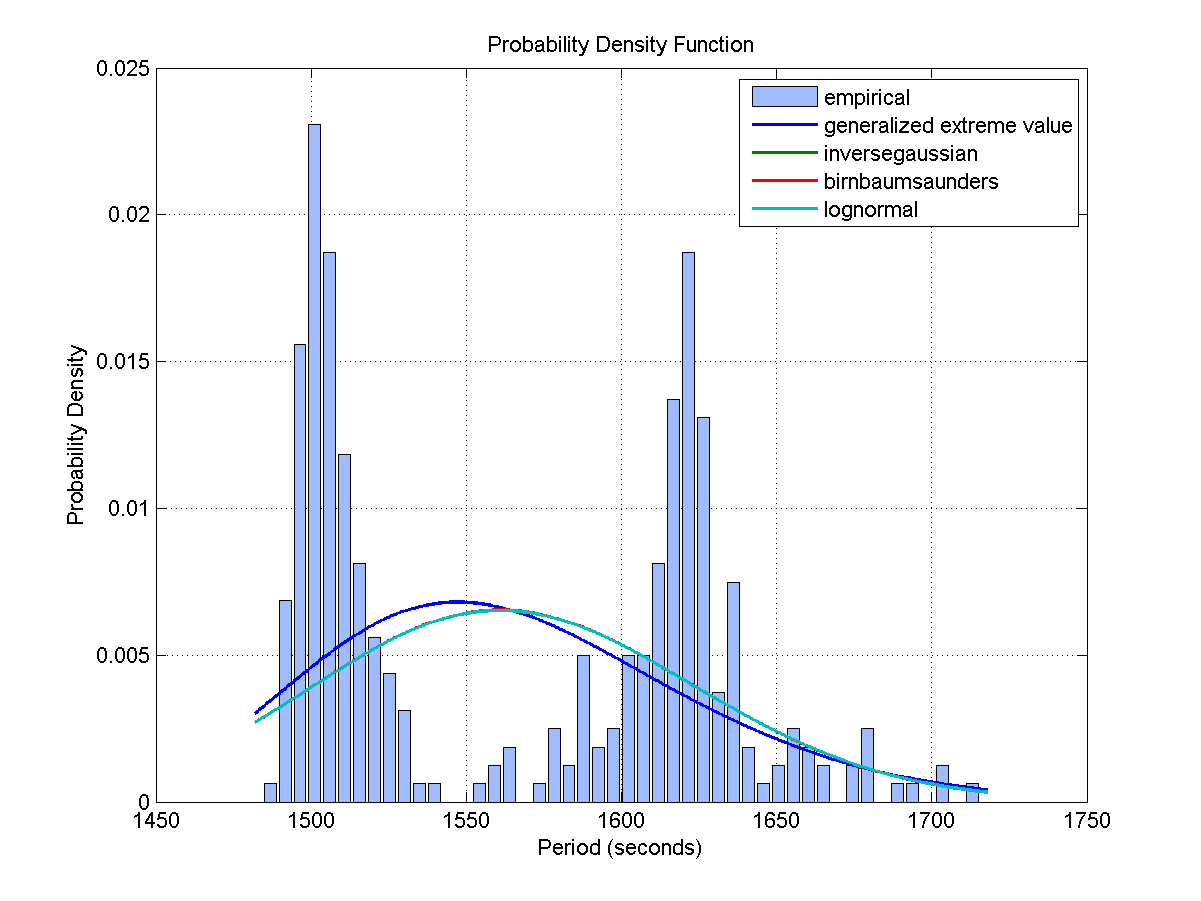

The table this chart was drawn from, first rows:
Access, Start Time (UTCG), Stop Time (UTCG), Duration (sec)
1, 3 Dec 2013 07:43:11.084, 3 Dec 2013 07:58:49.651, 938.6
2, 3 Dec 2013 09:29:17.015, 3 Dec 2013 09:46:36.441, 1039
3, 3 Dec 2013 11:14:53.586, 3 Dec 2013 11:30:57.842, 964.3
4, 3 Dec 2013 12:55:09.174, 3 Dec 2013 13:10:14.916, 905.7
5, 3 Dec 2013 14:35:11.395, 3 Dec 2013 14:48:53.017, 821.6
6, 3 Dec 2013 16:15:02.768, 3 Dec 2013 16:27:58.164, 775.4
7, 3 Dec 2013 17:55:09.399, 3 Dec 2013 18:08:09.955, 780.6
8, 3 Dec 2013 19:36:09.476, 3 Dec 2013 19:49:29.306, 799.8
9, 4 Dec 2013 05:01:20.190, 4 Dec 2013 05:16:40.135, 919.9
10, 4 Dec 2013 06:44:25.304, 4 Dec 2013 07:00:41.159, 975.9
11, 4 Dec 2013 08:25:36.365, 4 Dec 2013 08:41:27.429, 951.1
12, 4 Dec 2013 10:05:52.654, 4 Dec 2013 10:21:19.830, 927.2
13, 4 Dec 2013 11:45:28.921, 4 Dec 2013 12:00:58.782, 929.9
14, 4 Dec 2013 13:25:02.684, 4 Dec 2013 13:40:59.413, 956.7
15, 4 Dec 2013 15:05:25.569, 4 Dec 2013 15:21:37.440, 971.9
16, 4 Dec 2013 16:50:21.655, 4 Dec 2013 17:06:57.009, 995.4
17, 5 Dec 2013 07:22:08.249, 5 Dec 2013 07:29:02.667, 414.4
18, 5 Dec 2013 08:58:51.137, 5 Dec 2013 09:10:18.372, 687.2
19, 5 Dec 2013 10:36:21.746, 5 Dec 2013 10:51:08.279, 886.5
20, 5 Dec 2013 12:21:02.083, 5 Dec 2013 12:38:16.714, 1035
21, 5 Dec 2013 14:08:59.913, 5 Dec 2013 14:25:30.747, 990.8
22, 5 Dec 2013 15:59:20.542, 5 Dec 2013 16:07:22.826, 482.3
23, 6 Dec 2013 07:59:05.581, 6 Dec 2013 08:06:06.168, 420.6
24, 6 Dec 2013 09:41:25.128, 6 Dec 2013 09:57:23.961, 958.8
25, 6 Dec 2013 11:28:35.893, 6 Dec 2013 11:45:16.413, 1001
26, 6 Dec 2013 13:17:21.406, 6 Dec 2013 13:30:54.119, 812.7
27, 7 Dec 2013 07:02:09.631, 7 Dec 2013 07:16:49.881, 880.2
28, 7 Dec 2013 08:47:53.896, 7 Dec 2013 09:05:03.974, 1030
29, 7 Dec 2013 10:35:54.668, 7 Dec 2013 10:52:50.365, 1016
30, 7 Dec 2013 12:21:06.197, 7 Dec 2013 12:33:49.065, 762.9
31, 7 Dec 2013 14:03:21.201, 7 Dec 2013 14:09:23.735, 362.5
32, 8 Dec 2013 04:21:42.135, 8 Dec 2013 04:35:36.545, 834.4
33, 8 Dec 2013 06:06:04.783, 8 Dec 2013 06:23:17.306, 1033
34, 8 Dec 2013 07:50:12.796, 8 Dec 2013 08:06:22.404, 969.6
35, 8 Dec 2013 09:30:35.700, 8 Dec 2013 09:46:22.917, 947.2
36, 8 Dec 2013 11:10:30.012, 8 Dec 2013 11:25:43.071, 913.1
37, 8 Dec 2013 12:50:10.360, 8 Dec 2013 13:05:18.464, 908.1
38, 8 Dec 2013 14:30:10.937, 8 Dec 2013 14:45:44.232, 933.3
39, 8 Dec 2013 16:11:07.682, 8 Dec 2013 16:27:10.136, 962.5
40, 8 Dec 2013 17:59:20.248, 8 Dec 2013 18:06:29.455, 429.2
41, 9 Dec 2013 01:40:00.468, 9 Dec 2013 01:52:39.044, 758.6
Access, Start Time (UTCG), Stop Time (UTCG), Duration (sec)
1, 3 Dec 2013 07:17:37.815, 3 Dec 2013 07:31:35.797, 838
2, 3 Dec 2013 09:02:22.670, 3 Dec 2013 09:19:39.200, 1037
3, 3 Dec 2013 10:49:48.410, 3 Dec 2013 11:05:54.986, 966.6
4, 3 Dec 2013 12:30:06.309, 3 Dec 2013 12:45:31.931, 925.6
5, 3 Dec 2013 14:10:12.270, 3 Dec 2013 14:24:13.369, 841.1
6, 3 Dec 2013 15:50:04.961, 3 Dec 2013 16:03:06.432, 781.5
7, 3 Dec 2013 17:30:04.107, 3 Dec 2013 17:43:00.226, 776.1
8, 3 Dec 2013 19:10:47.836, 3 Dec 2013 19:24:03.935, 796.1
9, 3 Dec 2013 20:56:34.713, 3 Dec 2013 21:02:15.031, 340.3
10, 4 Dec 2013 04:36:26.632, 4 Dec 2013 04:49:25.815, 779.2
11, 4 Dec 2013 06:18:58.446, 4 Dec 2013 06:35:18.267, 979.8
12, 4 Dec 2013 08:00:23.974, 4 Dec 2013 08:16:22.174, 958.2
13, 4 Dec 2013 09:40:53.233, 4 Dec 2013 09:56:24.704, 931.5
14, 4 Dec 2013 11:20:36.977, 4 Dec 2013 11:36:03.043, 926.1
15, 4 Dec 2013 13:00:06.646, 4 Dec 2013 13:15:56.087, 949.4
16, 4 Dec 2013 14:40:12.685, 4 Dec 2013 14:56:24.038, 971.4
17, 4 Dec 2013 16:23:33.056, 4 Dec 2013 16:40:38.155, 1025
18, 4 Dec 2013 18:12:28.112, 4 Dec 2013 18:22:23.685, 595.6
... 422 more rows
